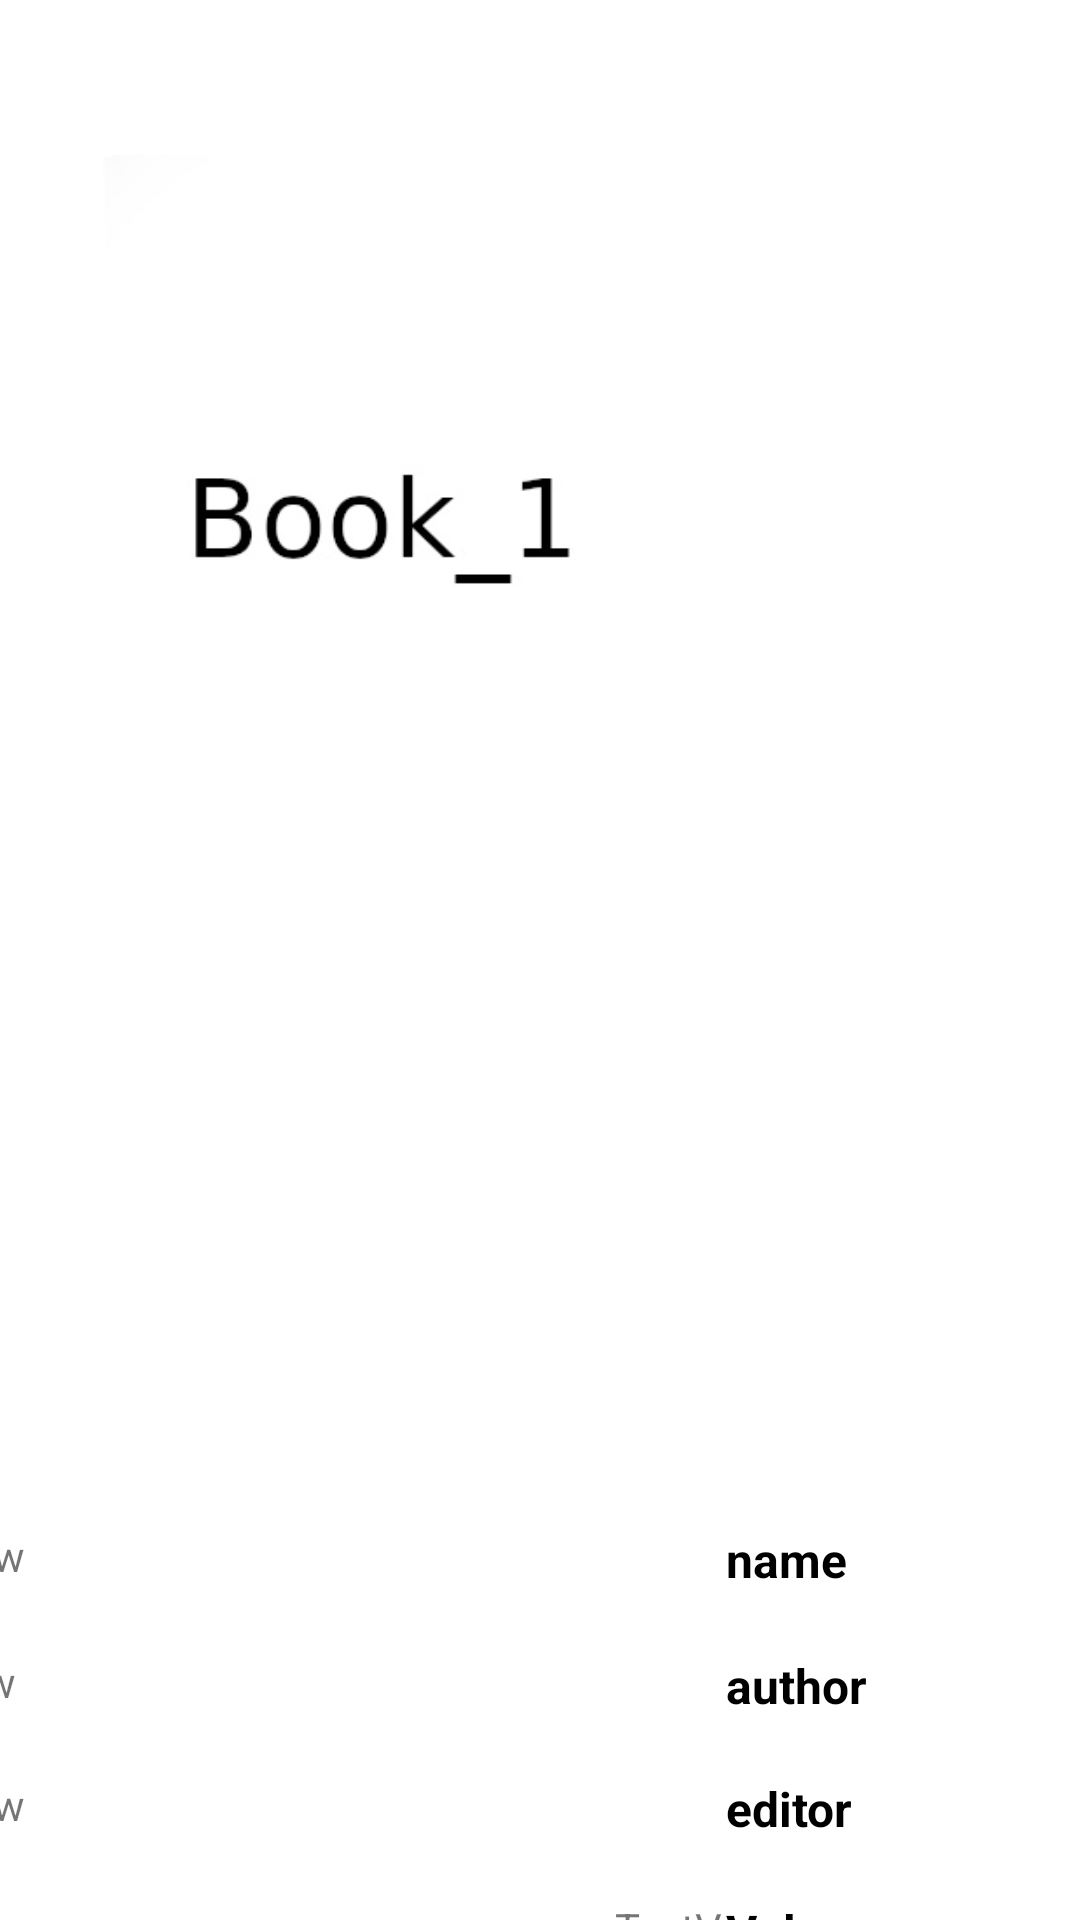

Here is an Android app screen rendered from its layout file. Give the layout XML and the strings, colors and styles it references.
<!-- AndroidManifest.xml: application theme Theme.association -->
<!-- res/layout/library_selected_book_layout.xml -->
<?xml version="1.0" encoding="utf-8"?>
<androidx.constraintlayout.widget.ConstraintLayout xmlns:android="http://schemas.android.com/apk/res/android"
    xmlns:app="http://schemas.android.com/apk/res-auto"
    xmlns:tools="http://schemas.android.com/tools"
    android:layout_width="match_parent"
    android:layout_height="match_parent">
    <TextView
        android:id="@+id/text_volumes"
        android:layout_width="37dp"
        android:layout_height="27dp"
        android:text="TextView"
        app:layout_constraintEnd_toStartOf="@+id/title_5"
        app:layout_constraintHorizontal_bias="1.0"
        app:layout_constraintStart_toStartOf="parent"
        app:layout_constraintTop_toTopOf="@+id/title_5" />

    <TextView
        android:id="@+id/text_editor"
        android:layout_width="275dp"
        android:layout_height="25dp"
        android:layout_marginEnd="16dp"
        android:text="TextView"
        app:layout_constraintEnd_toStartOf="@+id/title_4"
        app:layout_constraintHorizontal_bias="1.0"
        app:layout_constraintStart_toStartOf="parent"
        app:layout_constraintTop_toTopOf="@+id/title_4" />

    <TextView
        android:id="@+id/text_author"
        android:layout_width="278dp"
        android:layout_height="26dp"
        android:layout_marginEnd="16dp"
        android:text="TextView"
        app:layout_constraintEnd_toStartOf="@+id/title_3"
        app:layout_constraintHorizontal_bias="1.0"
        app:layout_constraintStart_toStartOf="parent"
        app:layout_constraintTop_toTopOf="@+id/title_3" />

    <TextView
        android:id="@+id/title_5"
        android:layout_width="102dp"
        android:layout_height="25dp"
        android:layout_marginTop="16dp"
        android:layout_marginEnd="16dp"
        android:text="Volumesnumber"
        android:textColor="#000000"
        android:textSize="16sp"
        android:textStyle="bold"
        app:layout_constraintEnd_toEndOf="parent"
        app:layout_constraintHorizontal_bias="1.0"
        app:layout_constraintStart_toStartOf="parent"
        app:layout_constraintTop_toBottomOf="@+id/title_4" />

    <TextView
        android:id="@+id/title_4"
        android:layout_width="102dp"
        android:layout_height="25dp"
        android:layout_marginTop="16dp"
        android:layout_marginEnd="16dp"
        android:text="editor"
        android:textColor="#000000"
        android:textSize="16sp"
        android:textStyle="bold"
        app:layout_constraintEnd_toEndOf="parent"
        app:layout_constraintHorizontal_bias="1.0"
        app:layout_constraintStart_toStartOf="parent"
        app:layout_constraintTop_toBottomOf="@+id/title_3" />

    <TextView
        android:id="@+id/title_2"
        android:layout_width="102dp"
        android:layout_height="26dp"
        android:layout_marginEnd="16dp"
        android:text="name"
        android:textColor="#000000"
        android:textSize="16sp"
        android:textStyle="bold"
        app:layout_constraintEnd_toEndOf="parent"
        app:layout_constraintHorizontal_bias="1.0"
        app:layout_constraintStart_toStartOf="parent"
        app:layout_constraintTop_toBottomOf="@+id/imageView" />

    <TextView
        android:id="@+id/title_3"
        android:layout_width="102dp"
        android:layout_height="25dp"
        android:layout_marginTop="16dp"
        android:layout_marginEnd="16dp"
        android:text="author"
        android:textColor="#000000"
        android:textSize="16sp"
        android:textStyle="bold"
        app:layout_constraintEnd_toEndOf="parent"
        app:layout_constraintHorizontal_bias="1.0"
        app:layout_constraintStart_toStartOf="parent"
        app:layout_constraintTop_toBottomOf="@+id/title_2" />

    <ImageView
        android:id="@+id/imageView"
        android:layout_width="293dp"
        android:layout_height="501dp"
        android:layout_marginTop="8dp"
        app:layout_constraintEnd_toEndOf="parent"
        app:layout_constraintHorizontal_bias="0.512"
        app:layout_constraintStart_toStartOf="parent"
        app:layout_constraintTop_toTopOf="parent"
        app:srcCompat="@drawable/book_1" />

    <TextView
        android:id="@+id/text_name"
        android:layout_width="275dp"
        android:layout_height="43dp"
        android:layout_marginEnd="16dp"
        android:text="TextView"
        app:layout_constraintEnd_toStartOf="@+id/title_2"
        app:layout_constraintHorizontal_bias="1.0"
        app:layout_constraintStart_toStartOf="parent"
        app:layout_constraintTop_toTopOf="@+id/title_2" />

</androidx.constraintlayout.widget.ConstraintLayout>
<!-- resources referenced by this layout -->
<resources>
  <!-- drawable book_1: jpg bitmap (drawable, 13319 bytes) -->
  <style name="Theme.association" parent="Theme.MaterialComponents.Light.DarkActionBar">
          
          <item name="colorPrimary">#00897B</item>
          <item name="colorPrimaryVariant">#D81B60</item>
          <item name="colorOnPrimary">#FFFFFF</item>
          <item name="android:navigationBarColor">#00897B</item>
  
          <item name="buttonStyle">@style/CustomButtonStyle</item>
      </style>
  <style name="CustomButtonStyle" parent="Widget.MaterialComponents.Button">
          <item name="android:textColor">#FF0000</item> 
      </style>
</resources>
